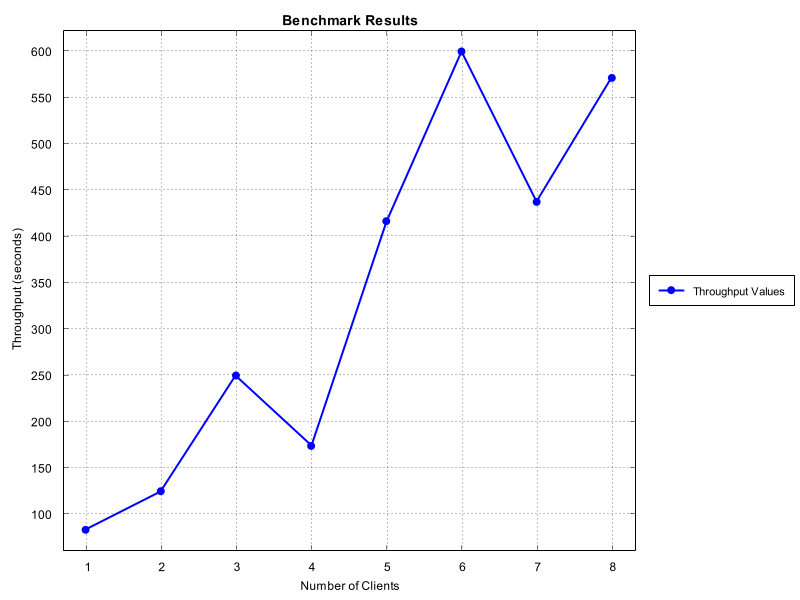

The file beside this chart, header and first rows:
Number of Clients, Time Taken (seconds)
1, 83.33
2, 125.0
3, 250.0
4, 173.9
5, 416.7
6, 600.0
7, 437.5
8, 571.4
